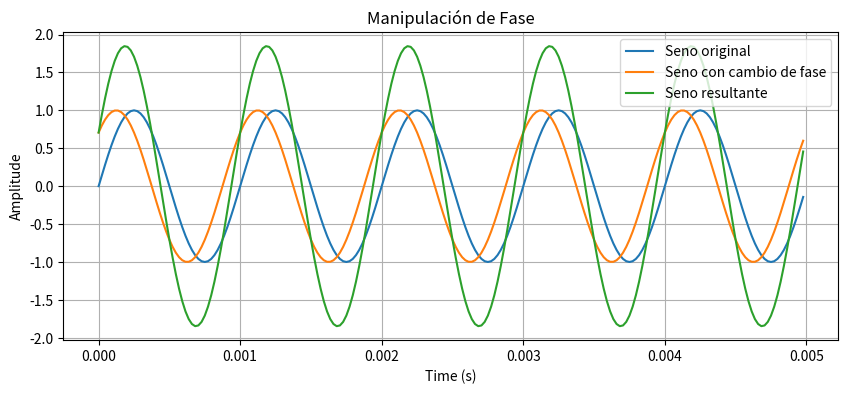

This chart was generated by the following Python code:
import numpy as np
import matplotlib.pyplot as plt

# Frecuencias original y deseada en Hz
frecuencia_original = 1000  # Hz
# Calcular la fase requerida para el cambio de frecuencia
fase_requerida = np.pi  # 180 grados o π radianes
fase_shift = (np.pi/4)
fase_shift_2 = (np.pi/3)
fase_shift_3 = (np.pi/4)
# Generar una señal senoidal de 60 Hz
duracion = 5.0/frecuencia_original # Duración de la señal en segundos
sample_rate = 44100  # Tasa de muestreo en Hz

t = np.linspace(0, duracion, int(sample_rate * duracion), endpoint=False)

audio_original = np.sin(2 * np.pi * frecuencia_original * t)

audio_fase_modificada_1= -audio_original #Inversion de fase, 180

audio_fase_modificada_2 = np.sin(2 * np.pi * frecuencia_original * t+ fase_shift) #Un desfase 45 grados

audio_fase_modificada_3 = -(np.sin(2 * np.pi * frecuencia_original * t+ fase_shift_2)) #Un desfase 60  grados e inversion

audio_fase_modificada_4 = -(np.sin(2 * np.pi * frecuencia_original * t+ fase_shift_3)) #Un desfase 90 grados e inversion


audio_result_1= audio_original + audio_fase_modificada_1

audio_result_2= audio_original + audio_fase_modificada_2

audio_result_3= audio_original + audio_fase_modificada_3

audio_result_4= audio_original + audio_fase_modificada_4

plt.figure(figsize=(10, 4))
plt.plot(t, audio_original, label='Seno original')
plt.plot(t, audio_fase_modificada_2, label='Seno con cambio de fase')
plt.plot(t, audio_result_2, label='Seno resultante')
plt.title('Manipulación de Fase')
plt.xlabel('Time (s)')
plt.ylabel('Amplitude')
plt.grid()
plt.legend()
plt.show()

